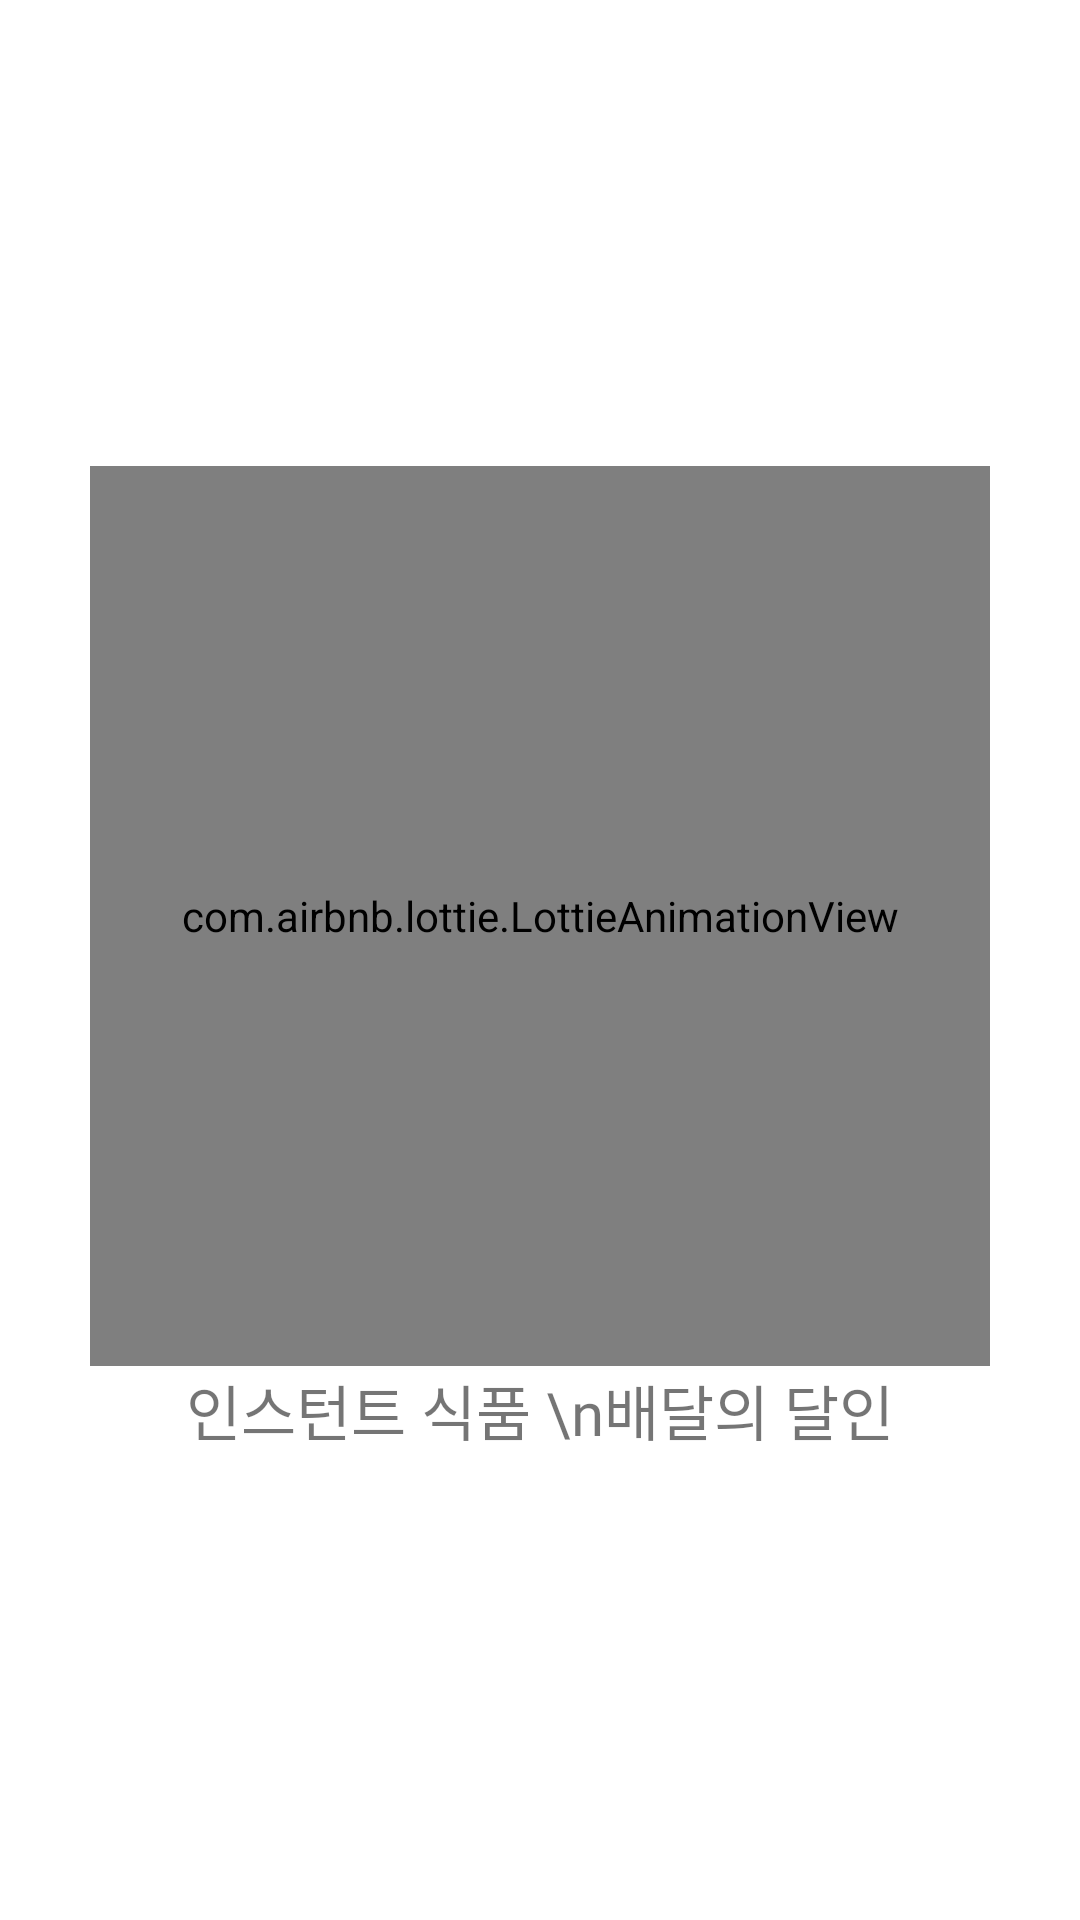

Layout XML and referenced resources for this Android screen:
<!-- AndroidManifest.xml: application theme Theme.DeliveryOrder_20220528 -->
<!-- res/layout/activity_splash.xml -->
<?xml version="1.0" encoding="utf-8"?>
<LinearLayout xmlns:android="http://schemas.android.com/apk/res/android"
    xmlns:app="http://schemas.android.com/apk/res-auto"
    xmlns:tools="http://schemas.android.com/tools"
    android:layout_width="match_parent"
    android:layout_height="match_parent"
    android:orientation="vertical"
    android:gravity="center"
    tools:context=".SplashActivity">

    <com.airbnb.lottie.LottieAnimationView
        android:layout_width="300dp"
        android:layout_height="300dp"
        app:lottie_rawRes="@raw/delivery"
        app:lottie_autoPlay="true"
        app:lottie_loop="true"/>

    <TextView
        android:layout_width="wrap_content"
        android:layout_height="wrap_content"
        android:text="인스턴트 식품 \n배달의 달인"
        android:gravity="center"
        android:textSize="20sp"
        android:fontFamily="@font/nanoom" />


</LinearLayout>
<!-- resources referenced by this layout -->
<resources>
  <style name="Theme.DeliveryOrder_20220528" parent="Theme.MaterialComponents.DayNight.DarkActionBar">
          
          <item name="colorPrimary">@color/purple_500</item>
          <item name="colorPrimaryVariant">@color/purple_700</item>
          <item name="colorOnPrimary">@color/white</item>
          
          <item name="colorSecondary">@color/teal_200</item>
          <item name="colorSecondaryVariant">@color/teal_700</item>
          <item name="colorOnSecondary">@color/black</item>
          
          <item name="android:statusBarColor" tools:targetApi="l">?attr/colorPrimaryVariant</item>
          
      </style>
  <!-- not gathered from this repository: default colours our renderer supplied (Android Studio template values) -->
  <color name="purple_500">#FF6200EE</color>
  <color name="purple_700">#FF3700B3</color>
  <color name="teal_200">#FF03DAC5</color>
  <color name="teal_700">#FF018786</color>
  <color name="black">#FF000000</color>
  <color name="white">#FFFFFFFF</color>
</resources>
